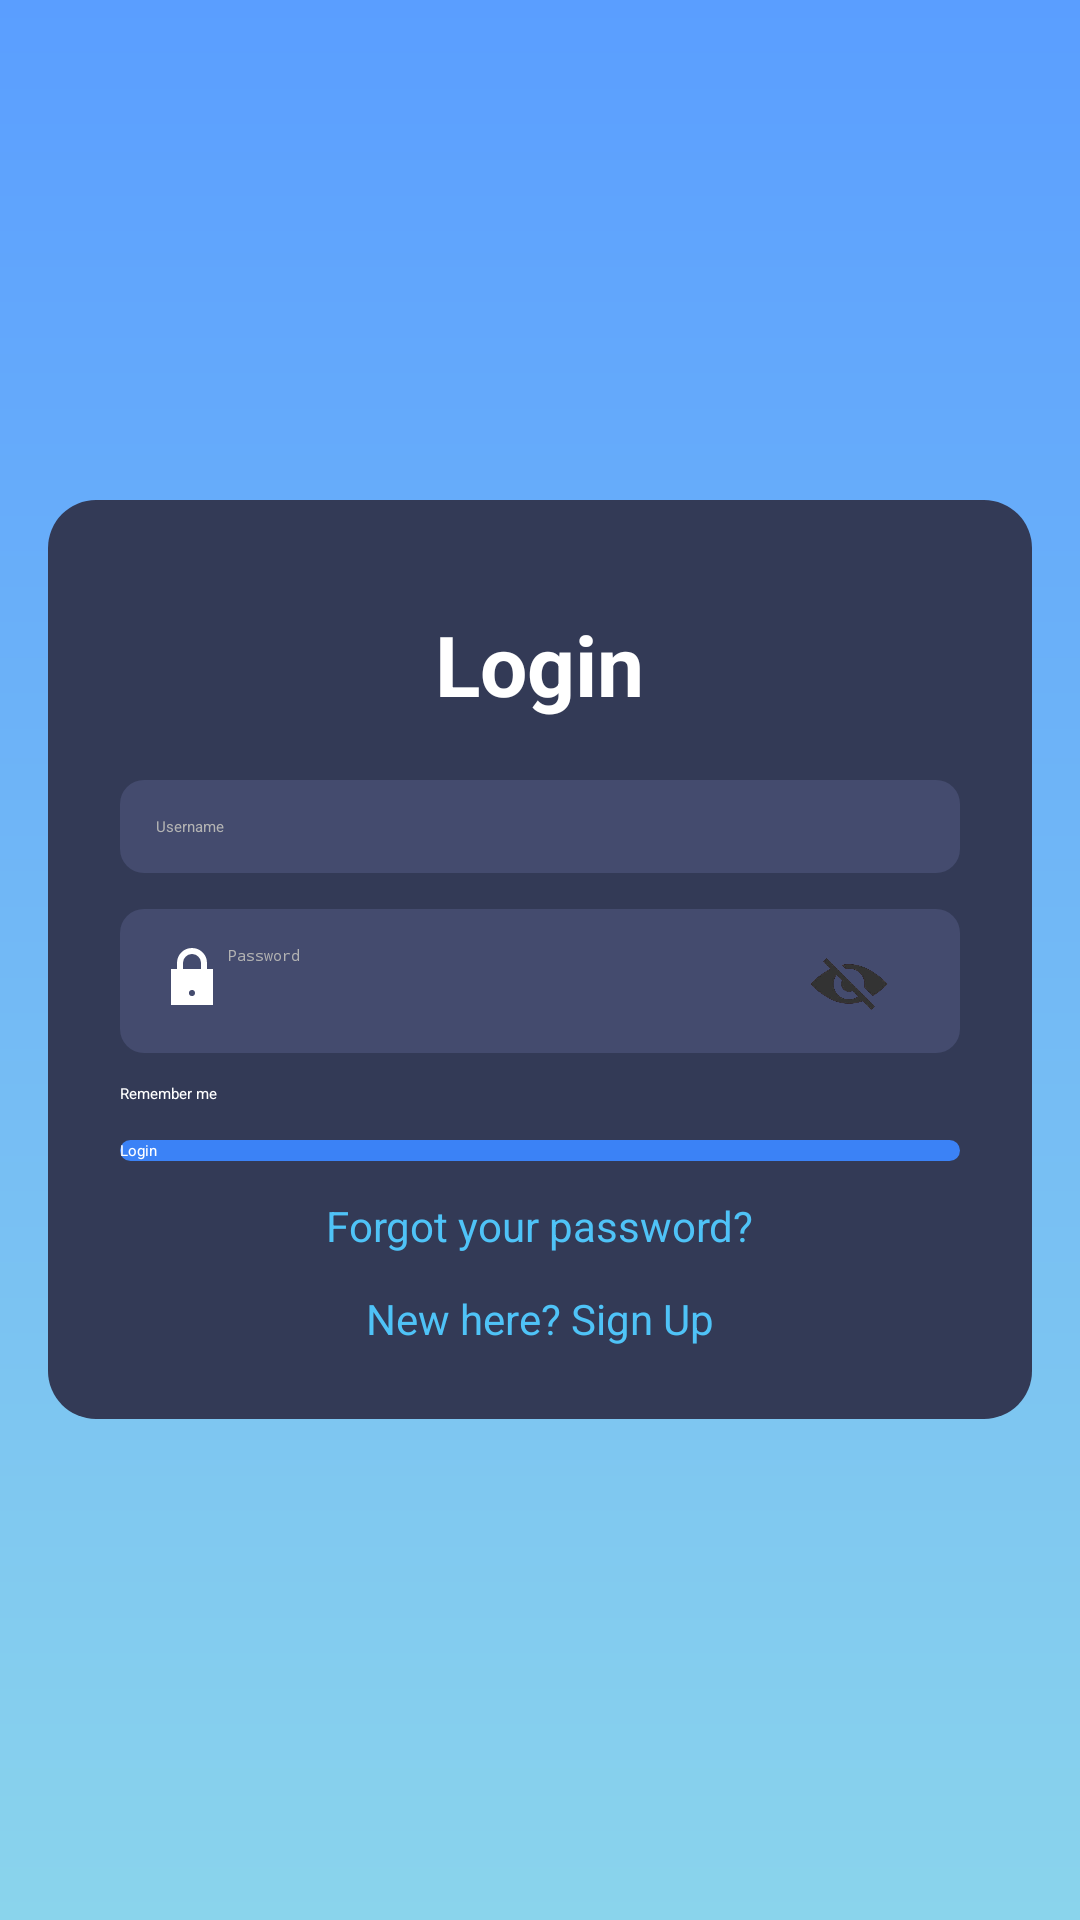

This screen was rendered from an Android layout file. Write that file and the resources it references.
<!-- AndroidManifest.xml: application theme Theme.Restaurant -->
<!-- res/layout/activity_login.xml -->
<?xml version="1.0" encoding="utf-8"?>
<RelativeLayout xmlns:android="http://schemas.android.com/apk/res/android"
    android:layout_width="match_parent"
    android:layout_height="match_parent"
    android:background="@drawable/bg_gradient"
    android:padding="16dp">

    <LinearLayout
        android:layout_width="match_parent"
        android:layout_height="wrap_content"
        android:layout_centerInParent="true"
        android:padding="24dp"
        android:orientation="vertical"
        android:background="@drawable/rounded_bg"
        android:elevation="8dp">

        <TextView
            android:layout_width="wrap_content"
            android:layout_height="wrap_content"
            android:text="Login"
            android:textSize="28sp"
            android:textStyle="bold"
            android:layout_gravity="center"
            android:paddingTop="12dp"
            android:paddingBottom="20dp"
            android:textColor="@color/white"/>

        <EditText
            android:id="@+id/etUsername"
            android:layout_width="match_parent"
            android:layout_height="wrap_content"
            android:hint="Username"
            android:inputType="text"
            android:padding="12dp"
            android:background="@drawable/input_bg"
            android:textColor="@color/white"
            android:textColorHint="@color/gray"/>

        
        <RelativeLayout
            android:layout_width="match_parent"
            android:layout_height="wrap_content"
            android:layout_marginTop="12dp">

            <EditText
                android:id="@+id/etPassword"
                android:layout_width="match_parent"
                android:layout_height="wrap_content"
                android:hint="Password"
                android:inputType="textPassword"
                android:drawableStart="@drawable/ic_lock"
                android:padding="12dp"
                android:background="@drawable/input_bg"
                android:textColor="@color/white"
                android:textColorHint="@color/gray"/>

            <ImageView
                android:id="@+id/ivShowPassword"
                android:layout_width="50dp"
                android:layout_height="50dp"
                android:src="@drawable/ic_eye"
                android:layout_alignParentEnd="true"
                android:layout_centerVertical="true"
                android:layout_marginEnd="12dp"
                android:clickable="true"
                android:focusable="true"/>
        </RelativeLayout>

        <CheckBox
            android:id="@+id/cbRememberMe"
            android:layout_width="wrap_content"
            android:layout_height="wrap_content"
            android:text="Remember me"
            android:textColor="@color/white"
            android:layout_marginTop="8dp"/>

        <Button
            android:id="@+id/btnLogin"
            android:layout_width="match_parent"
            android:layout_height="wrap_content"
            android:text="Login"
            android:background="@drawable/btn_bg"
            android:textColor="@color/white"
            android:layout_marginTop="12dp"/>

        <TextView
            android:id="@+id/tvForgotPassword"
            android:layout_width="wrap_content"
            android:layout_height="wrap_content"
            android:text="Forgot your password?"
            android:textColor="@color/light_blue"
            android:textSize="14sp"
            android:layout_marginTop="12dp"
            android:layout_gravity="center"/>

        <TextView
            android:id="@+id/tvSignUp"
            android:layout_width="wrap_content"
            android:layout_height="wrap_content"
            android:text="New here? Sign Up"
            android:textColor="@color/light_blue"
            android:textSize="14sp"
            android:layout_below="@id/btnLogin"
            android:layout_marginTop="12dp"
            android:layout_gravity="center"/>
    </LinearLayout>
</RelativeLayout>
<!-- resources referenced by this layout -->
<resources>
  <color name="gray">#B3B3B3</color>
  <color name="light_blue">#4FC3F7</color>
  <color name="white">#FFFFFFFF</color>
  <!-- drawable bg_gradient (drawable) -->
  <?xml version="1.0" encoding="utf-8"?>
  <layer-list xmlns:android="http://schemas.android.com/apk/res/android">
      <item>
          <shape android:shape="rectangle">
              <gradient
                  android:angle="270"
                  android:startColor="#5A9EFF"
                  android:endColor="#8AD4EC"/>
          </shape>
      </item>
  </layer-list>
  <!-- drawable btn_bg (drawable) -->
  <?xml version="1.0" encoding="utf-8"?>
  <shape xmlns:android="http://schemas.android.com/apk/res/android">
      <solid android:color="#3B82F6"/>
      <corners android:radius="8dp"/>
  </shape>
  <!-- drawable ic_eye: png bitmap (drawable, 40515 bytes) -->
  <!-- drawable ic_lock (drawable) -->
  <vector xmlns:android="http://schemas.android.com/apk/res/android"
      android:width="24dp"
      android:height="24dp"
      android:viewportWidth="24"
      android:viewportHeight="24">
      <path
          android:fillColor="#FFFFFF"
          android:pathData="M12,17a1,1 0,1 1,1 -1,1 1,0 0,1 -1,1ZM17,8V6a5,5 0,0 0,-10 0V8H5v12H19V8H17ZM9,6a3,3 0,0 1,6 0V8H9V6Z" />
  </vector>
  <!-- drawable input_bg (drawable) -->
  <?xml version="1.0" encoding="utf-8"?>
  <shape xmlns:android="http://schemas.android.com/apk/res/android">
      <solid android:color="#444B6E"/>
      <corners android:radius="8dp"/>
  </shape>
  <!-- drawable rounded_bg (drawable) -->
  <?xml version="1.0" encoding="utf-8"?>
  <shape xmlns:android="http://schemas.android.com/apk/res/android"
      android:shape="rectangle">
      <corners android:radius="16dp"/>
      <solid android:color="#333A56"/>
  </shape>
</resources>
